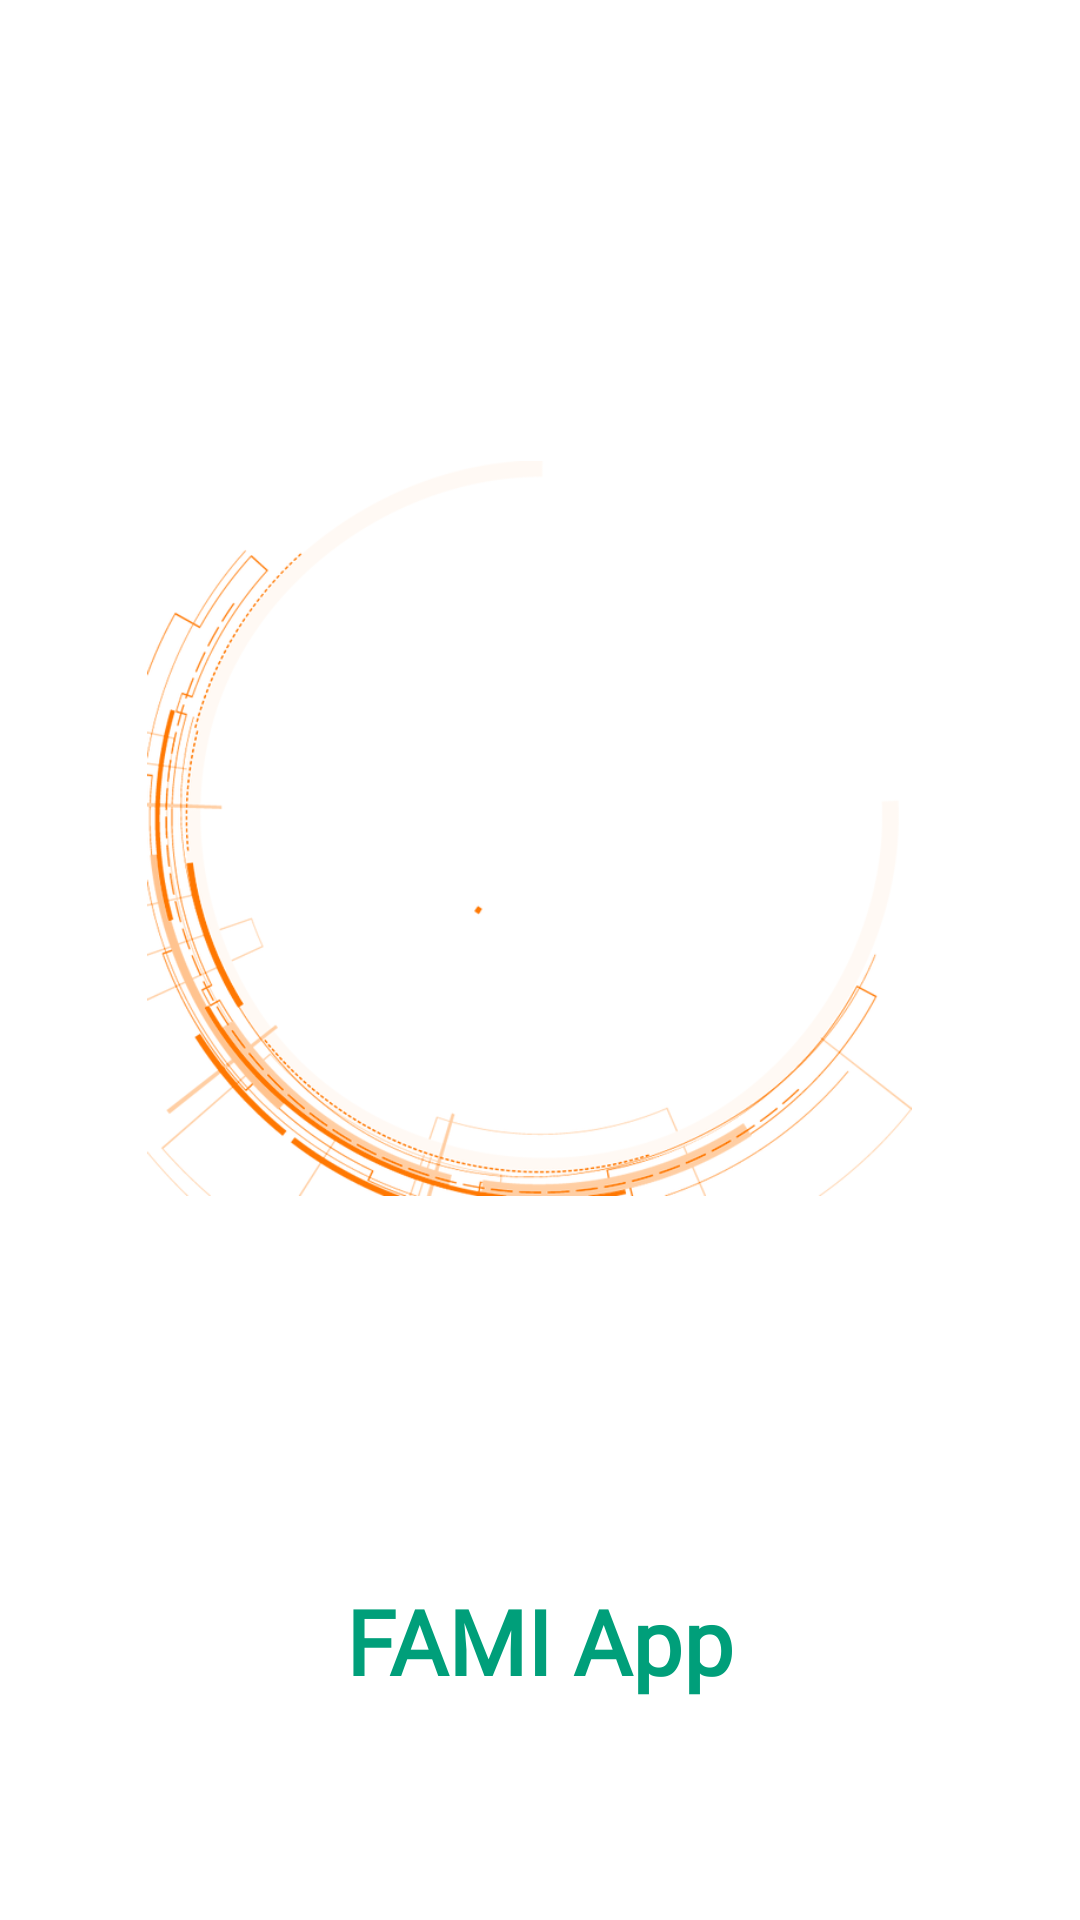

Android layout source for this screen:
<!-- AndroidManifest.xml: application theme AppTheme -->
<!-- res/layout/splash_screen.xml -->
<?xml version="1.0" encoding="utf-8"?>
<androidx.constraintlayout.widget.ConstraintLayout
    xmlns:android="http://schemas.android.com/apk/res/android"
    xmlns:app="http://schemas.android.com/apk/res-auto"
    xmlns:tools="http://schemas.android.com/tools"
    android:layout_width="match_parent"
    android:layout_height="match_parent">


    <TextView
        android:id="@+id/splash_appname"
        android:layout_width="wrap_content"
        android:layout_height="43dp"
        android:layout_marginTop="8dp"
        android:layout_marginBottom="8dp"
        android:fontFamily="@font/open_sans_light"
        android:text="@string/app_name"
        android:textColor="@color/colorPrimaryDark"
        android:textSize="30sp"
        android:textStyle="bold"
        app:layout_constraintBottom_toBottomOf="parent"
        app:layout_constraintEnd_toEndOf="@+id/splash_logo"
        app:layout_constraintStart_toStartOf="@+id/splash_logo"
        app:layout_constraintTop_toBottomOf="@+id/splash_logo"
        app:layout_constraintVertical_bias="0.7" />

    <ImageView
        android:id="@+id/cerchio"
        android:layout_width="wrap_content"
        android:layout_height="250dp"
        android:paddingEnd="7dp"
        android:paddingTop="5dp"
        app:layout_constraintLeft_toLeftOf="@+id/splash_logo"
        app:layout_constraintRight_toRightOf="@+id/splash_logo"
        app:layout_constraintTop_toTopOf="@id/splash_logo"
        app:layout_constraintBottom_toBottomOf="@id/splash_logo"
        app:srcCompat="@drawable/circle"
        tools:ignore="ContentDescription" />

    <ImageView
        android:id="@+id/splash_logo"
        android:layout_width="wrap_content"
        android:layout_height="200dp"
        android:layout_alignParentEnd="true"
        android:layout_marginStart="8dp"
        android:layout_marginTop="8dp"
        android:layout_marginEnd="8dp"
        android:layout_marginBottom="8dp"
        app:layout_constraintBottom_toBottomOf="parent"
        app:layout_constraintEnd_toEndOf="parent"
        app:layout_constraintStart_toStartOf="parent"
        app:layout_constraintTop_toTopOf="parent"
        app:layout_constraintVertical_bias="0.391"
        app:srcCompat="@drawable/hands"
        tools:ignore="ContentDescription" />



</androidx.constraintlayout.widget.ConstraintLayout>
<!-- resources referenced by this layout -->
<resources>
  <color name="colorPrimaryDark">#009f7a</color>
  <!-- drawable circle: png bitmap (drawable-v24, 101716 bytes) -->
  <string name="app_name" translatable="false">FAMI App</string>
  <style name="AppTheme" parent="Theme.MaterialComponents.Light">
          <item name="colorPrimary">@color/window_background</item>
          <item name="colorPrimaryDark">@color/statubar</item>
          <item name="colorSecondary">@color/colorPrimaryDark</item>
          <item name="colorAccent">@color/colorPrimaryDark</item>
          <item name="toolbarStyle">@style/CustomToolBarStyle</item>
          <item name="android:textSize">18sp</item>
          <item name="drawerArrowStyle">@style/DrawerArrowStyle</item>
      </style>
  <color name="window_background">#FFFFFF</color>
  <color name="statubar">#c7c7c7</color>
  <style name="CustomToolBarStyle" parent="@style/Widget.AppCompat.Toolbar">
          <item name="titleTextColor">@android:color/black</item>
      </style>
  <style name="DrawerArrowStyle" parent="Widget.AppCompat.DrawerArrowToggle">
          <item name="spinBars">false</item>
          <item name="color">@android:color/black</item>
      </style>
</resources>
